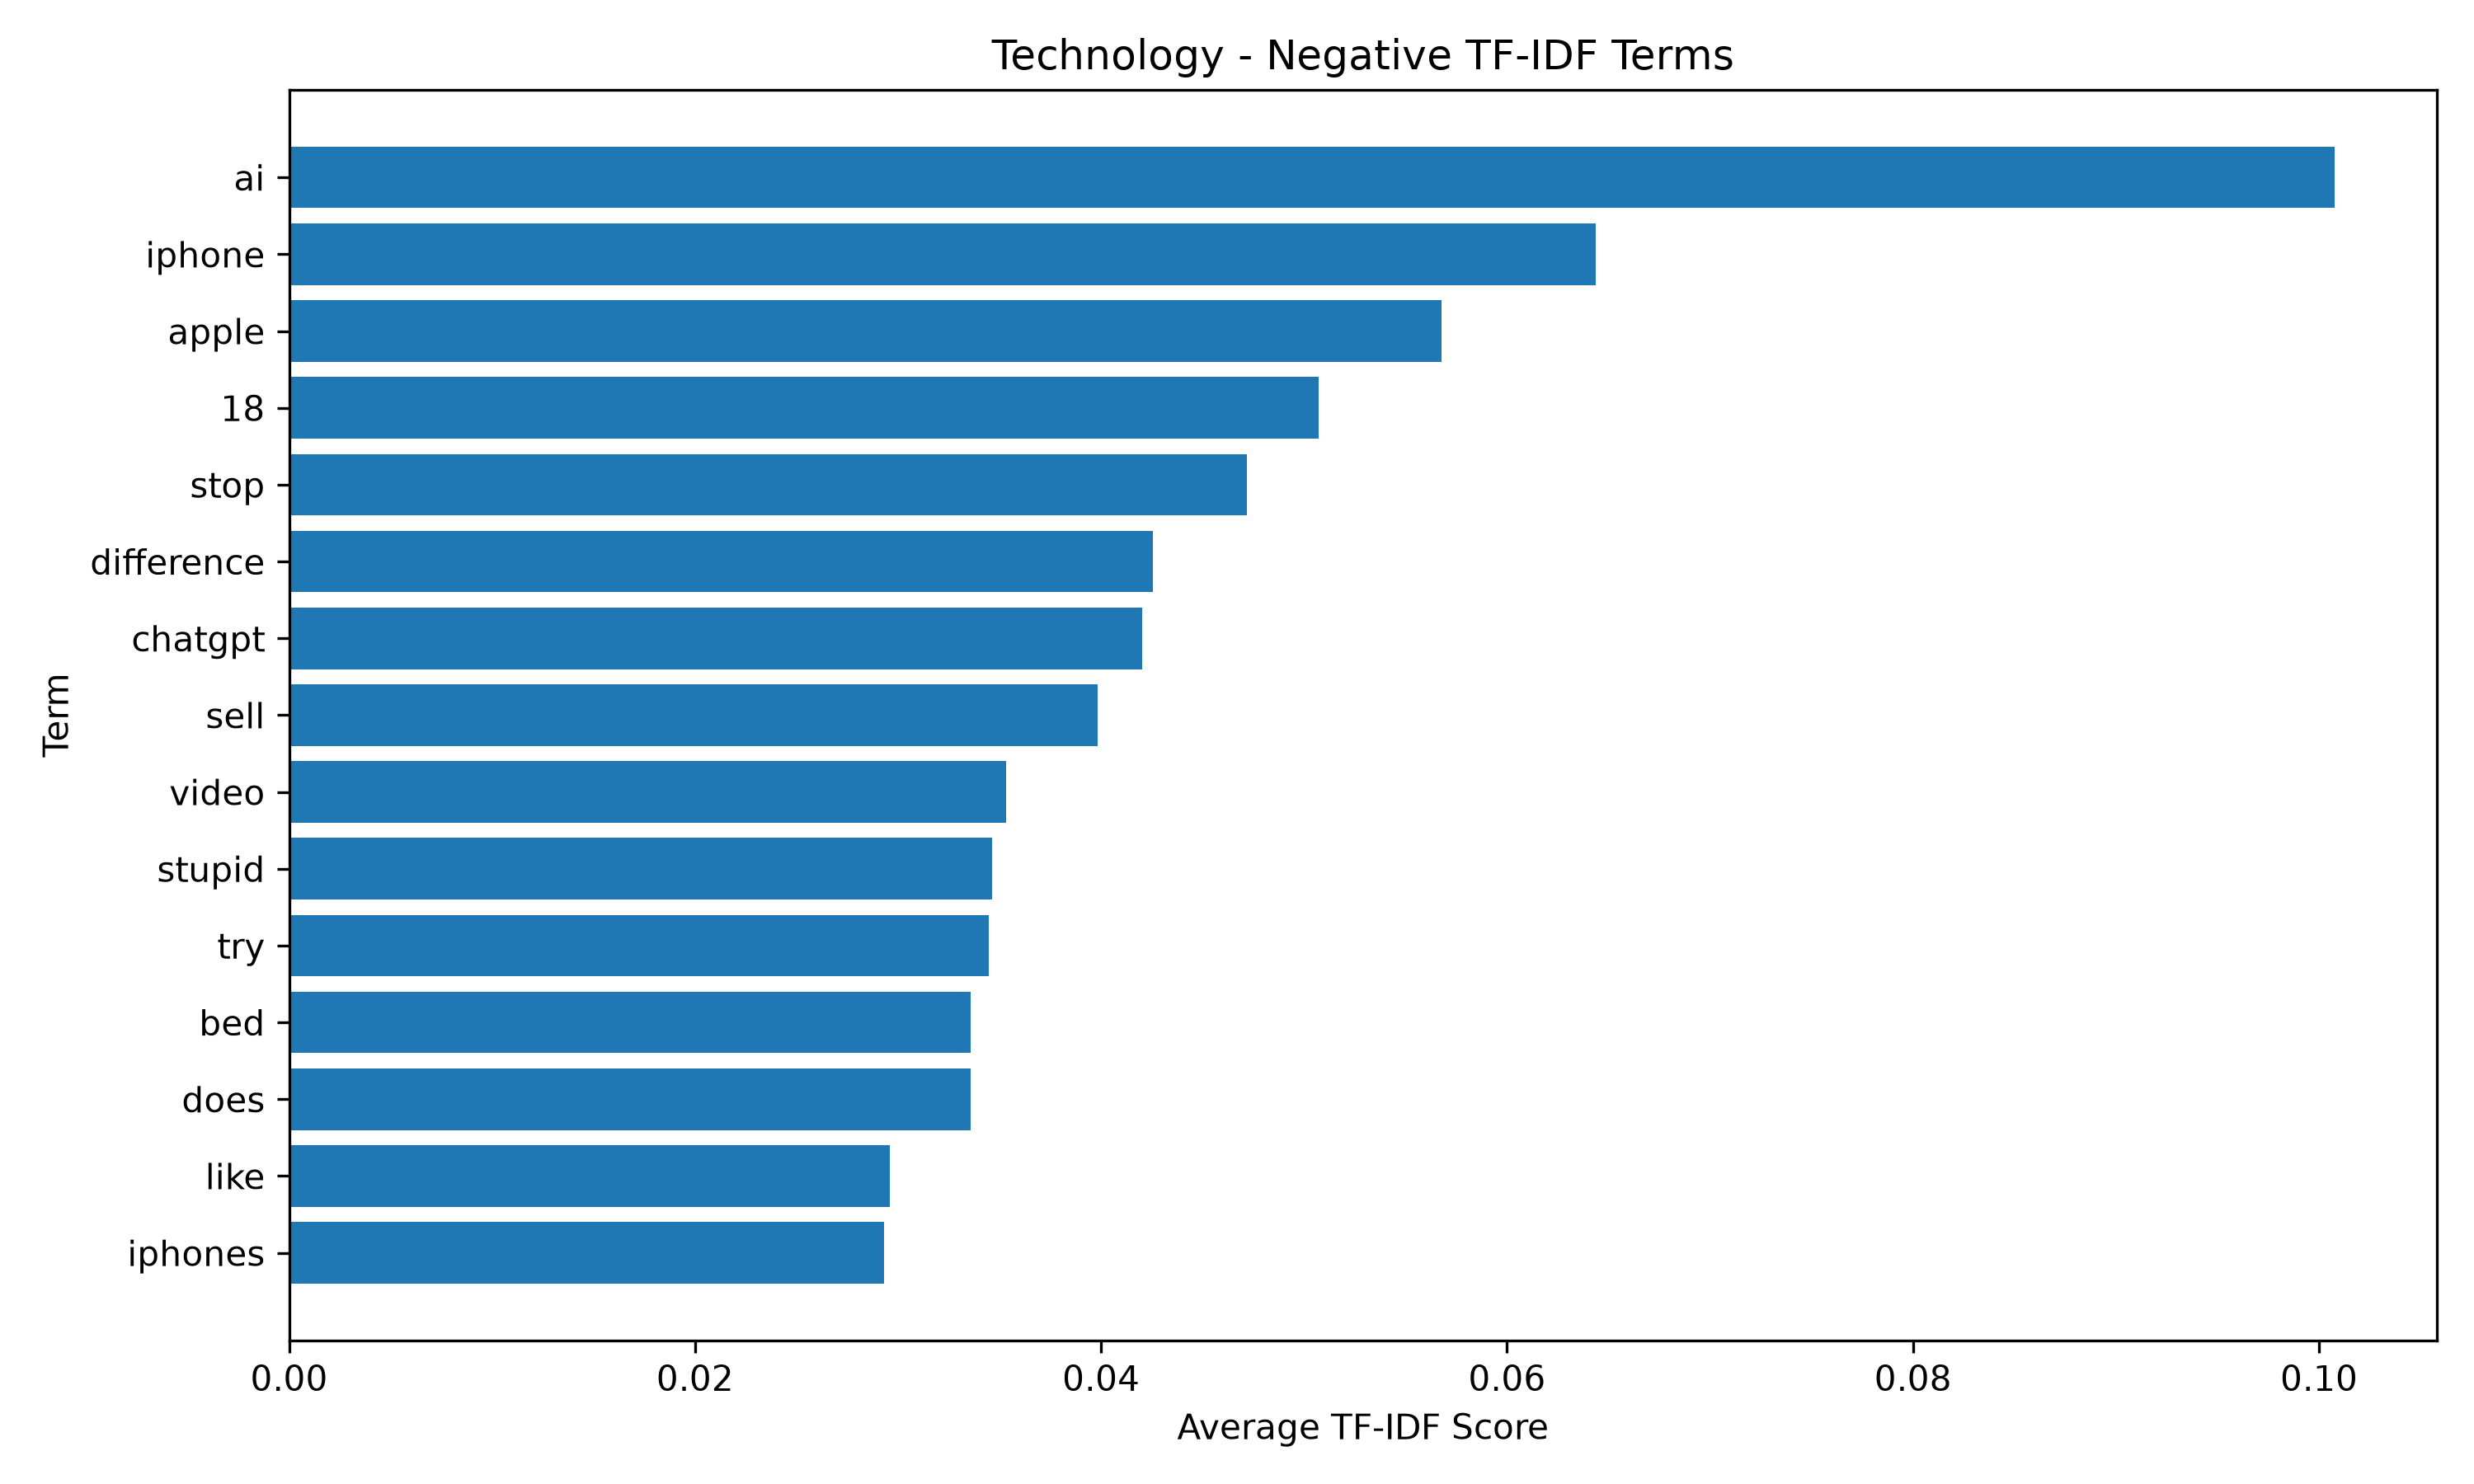

The table this chart was drawn from, first rows:
term, tfidf_score
ai, 0.1008
iphone, 0.06436
apple, 0.05677
18, 0.05073
stop, 0.04718
difference, 0.04255
chatgpt, 0.04204
sell, 0.03983
video, 0.03534
stupid, 0.03464
try, 0.03445
bed, 0.03356
does, 0.03356
like, 0.02961
iphones, 0.0293
